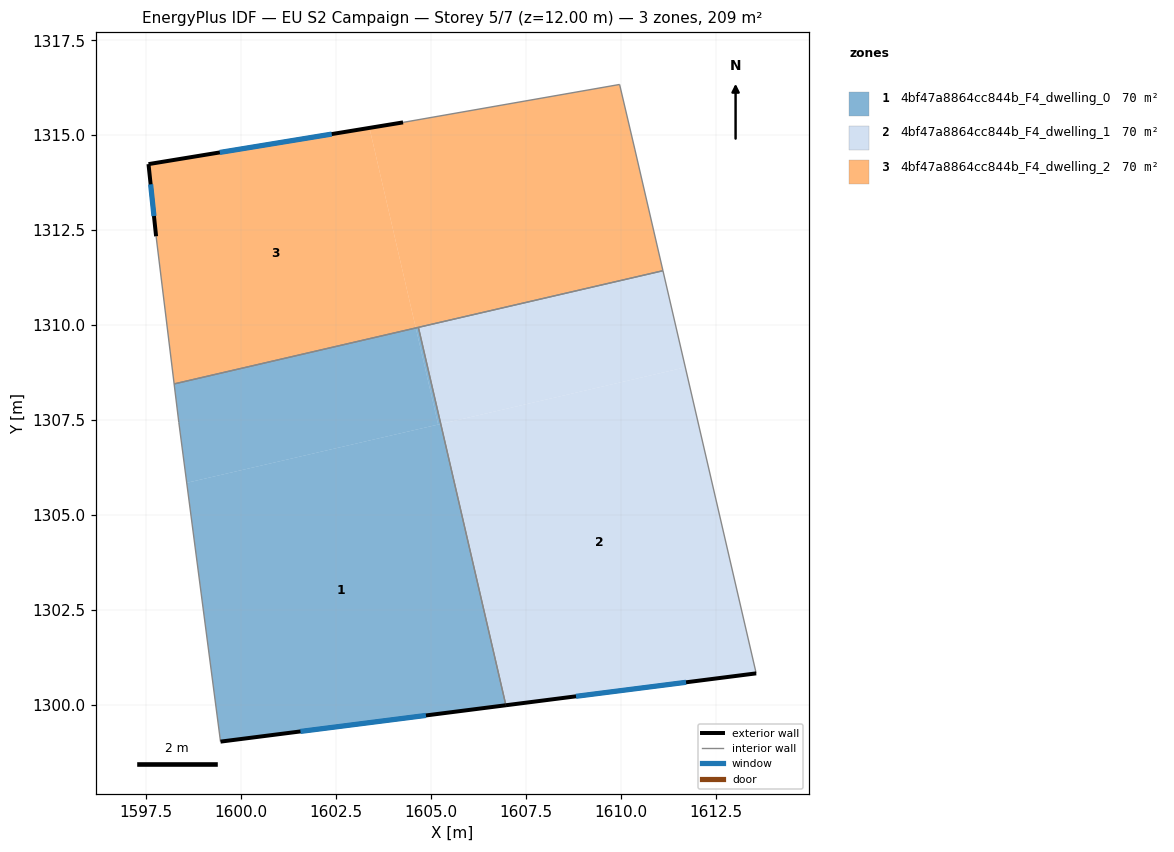
=== STOREY PLAN SPEC (per zone: floor XY polygon, exterior-wall plan segments, windows/doors) ===
zone 1: 4bf47a8864cc844b_F4_dwelling_0  (69.8 m²)
  floor: (1605.26, 1307.39) (1606.98, 1299.98) (1599.46, 1299.03) (1598.57, 1305.84)
  floor: (1604.60, 1309.92) (1605.19, 1307.38) (1598.57, 1305.84) (1598.36, 1307.43) (1598.24, 1308.45)
  floor: (1604.67, 1309.94) (1605.26, 1307.39) (1605.19, 1307.38) (1604.60, 1309.92)
  exterior wall: (1599.46, 1299.03) – (1606.98, 1299.98)  [7.6 m]
    window: (1601.57, 1299.29) – (1604.87, 1299.71)  [4.4 m²]
  interior walls: 4
zone 2: 4bf47a8864cc844b_F4_dwelling_1  (69.8 m²)
  floor: (1605.28, 1307.40) (1607.00, 1299.99) (1606.98, 1299.98) (1605.26, 1307.39)
  floor: (1611.11, 1311.43) (1611.70, 1308.88) (1605.26, 1307.39) (1604.67, 1309.94)
  floor: (1611.70, 1308.88) (1613.57, 1300.82) (1606.98, 1299.98) (1607.00, 1299.99) (1605.28, 1307.40)
  exterior wall: (1606.98, 1299.98) – (1613.57, 1300.82)  [6.6 m]
    window: (1608.83, 1300.22) – (1611.72, 1300.59)  [3.9 m²]
  interior walls: 3
zone 3: 4bf47a8864cc844b_F4_dwelling_2  (69.8 m²)
  floor: (1603.38, 1315.19) (1604.60, 1309.92) (1598.24, 1308.45) (1597.76, 1312.34) (1597.56, 1314.24)
  floor: (1609.97, 1316.33) (1610.37, 1314.63) (1611.11, 1311.43) (1604.60, 1309.92) (1603.38, 1315.19) (1604.27, 1315.34)
  exterior wall: (1597.56, 1314.24) – (1597.76, 1312.34)  [1.9 m]
    window: (1597.62, 1313.70) – (1597.71, 1312.87)  [1.1 m²]
  exterior wall: (1604.27, 1315.34) – (1597.56, 1314.24)  [6.8 m]
    window: (1602.39, 1315.03) – (1599.44, 1314.54)  [3.9 m²]
  interior walls: 6

=== DERIVED (storey summary) ===
Building: EU S2 Campaign
Storey: 5 of 7  (floor level z = 12.00 m)
Storey gross floor area: 209.3 m²
Zones on this storey: 3
  - 4bf47a8864cc844b_F4_dwelling_0: floor 69.8 m²; exterior wall 7.6 m (22.7 m²); 1 window(s) 4.4 m²; WWR 19.3%
  - 4bf47a8864cc844b_F4_dwelling_1: floor 69.8 m²; exterior wall 6.6 m (19.9 m²); 1 window(s) 3.9 m²; WWR 19.3%
  - 4bf47a8864cc844b_F4_dwelling_2: floor 69.8 m²; exterior wall 8.7 m (26.1 m²); 2 window(s) 5.0 m²; WWR 19.3%
Zone adjacency (shared interzone walls):
  - 4bf47a8864cc844b_F4_dwelling_0 ↔ 4bf47a8864cc844b_F4_dwelling_1
  - 4bf47a8864cc844b_F4_dwelling_0 ↔ 4bf47a8864cc844b_F4_dwelling_2
  - 4bf47a8864cc844b_F4_dwelling_1 ↔ 4bf47a8864cc844b_F4_dwelling_2